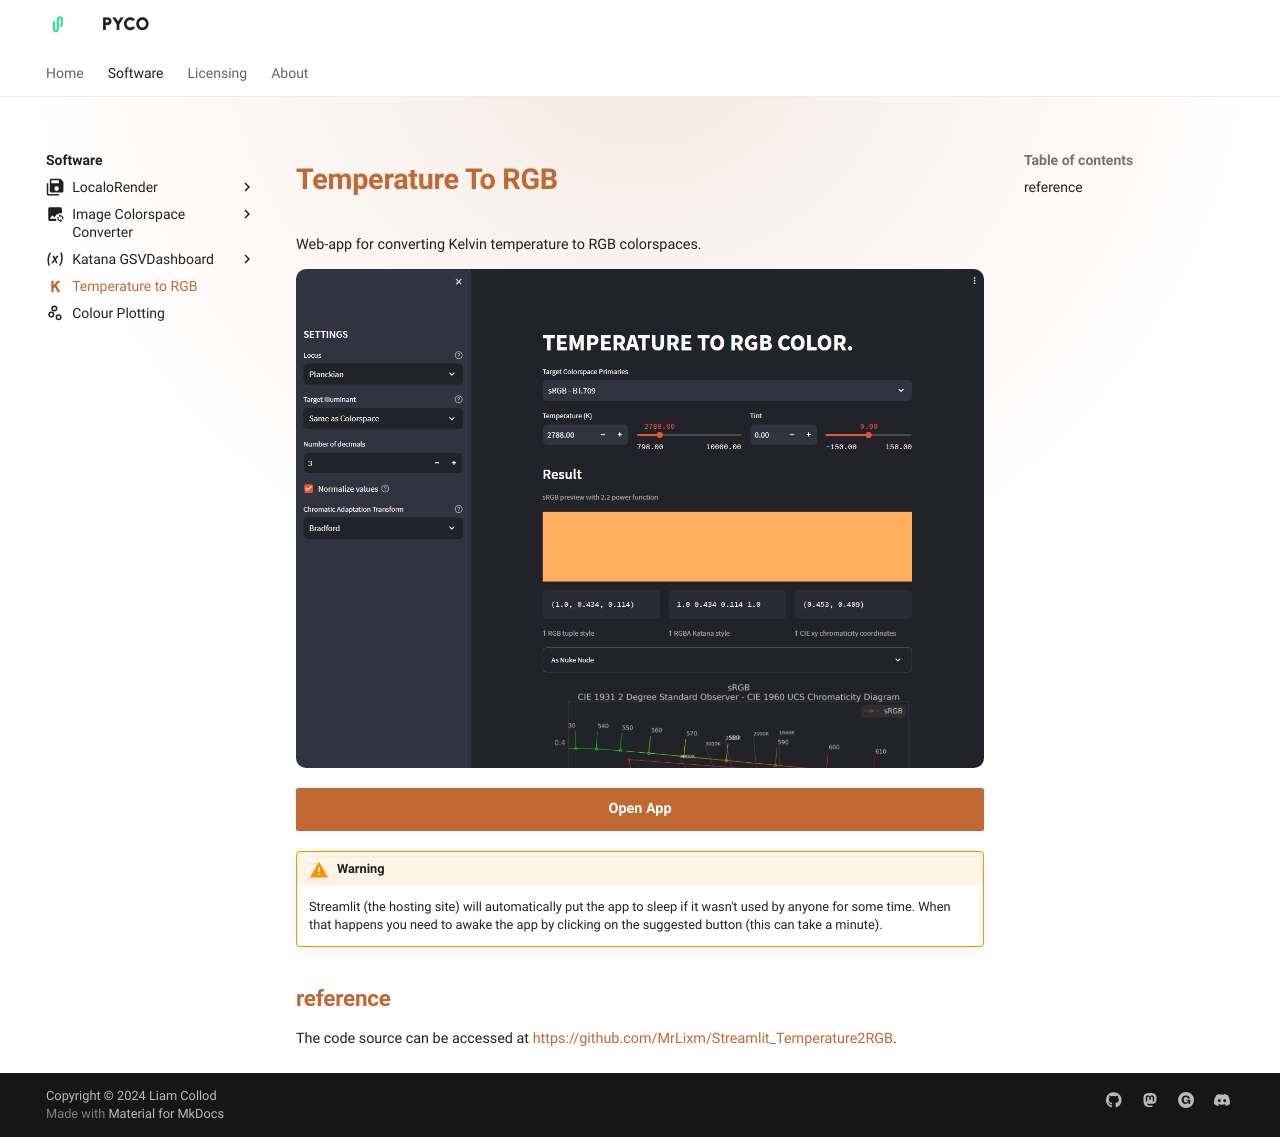

repository: pyco-apps/pyco-apps.github.io · page: software/temperature-to-rgb/index.html · generator: mkdocs

---
icon: 'material/temperature-kelvin'
title: 'Temperature To RGB - web-app'
meta_title: 'Temperature To RGB - web-app'
meta_image: 'software/temperature-to-rgb/imgs/screenshot-overview.png'
description: 'web-app to convert Kelvin temperature to RGB colorspaces.'
---
<link rel="stylesheet" href="temperature-to-rgb.css">

# Temperature To RGB

Web-app for converting Kelvin temperature to RGB colorspaces.

![screenshot-overview.png](imgs/screenshot-overview.png)

[Open App](https://mrlixm-temperature2rgb.streamlit.app/){.md-button .md-button--primary}

!!! warning

    Streamlit (the hosting site) will automatically put the app to sleep if
    it wasn't used by anyone for some time. When that happens you need to awake
    the app by clicking on the suggested button (this can take a minute).

## reference

The code source can be accessed at <https://github.com/MrLixm/Streamlit_Temperature2RGB>.
